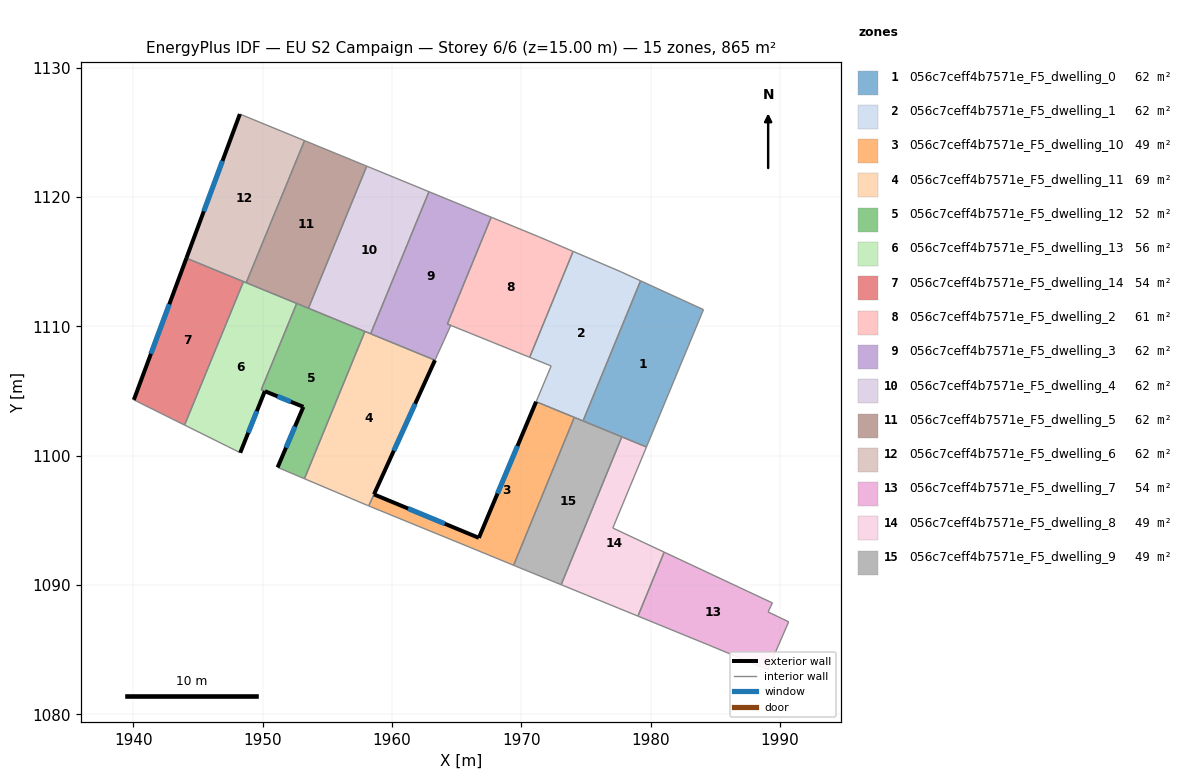
=== STOREY PLAN SPEC (per zone: floor XY polygon, exterior-wall plan segments, windows/doors) ===
zone 1: 056c7ceff4b7571e_F5_dwelling_0  (61.8 m²)
  floor: (1984.09, 1111.30) (1979.68, 1100.67) (1974.78, 1102.69) (1979.23, 1113.53)
  interior walls: 4
zone 2: 056c7ceff4b7571e_F5_dwelling_1  (61.8 m²)
  floor: (1977.65, 1114.25) (1979.23, 1113.53) (1974.78, 1102.69) (1971.15, 1104.18) (1972.31, 1106.94) (1970.65, 1107.61) (1974.01, 1115.80)
  interior walls: 7
zone 3: 056c7ceff4b7571e_F5_dwelling_10  (48.5 m²)
  floor: (1974.01, 1103.00) (1974.10, 1102.96) (1969.41, 1091.53) (1966.44, 1092.75) (1958.20, 1096.12) (1958.61, 1097.01) (1966.72, 1093.65) (1971.15, 1104.18)
  exterior wall: (1966.72, 1093.65) – (1958.61, 1097.01)  [8.8 m]
    window: (1964.08, 1094.74) – (1961.25, 1095.91)  [3.2 m²]
  exterior wall: (1971.15, 1104.18) – (1966.72, 1093.65)  [11.4 m]
    window: (1969.71, 1100.75) – (1968.16, 1097.07)  [4.2 m²]
  interior walls: 6
zone 4: 056c7ceff4b7571e_F5_dwelling_11  (69.5 m²)
  floor: (1963.33, 1107.39) (1958.20, 1096.12) (1958.18, 1096.13) (1958.13, 1096.15) (1953.23, 1098.22) (1957.91, 1109.61)
  exterior wall: (1958.61, 1097.01) – (1963.33, 1107.39)  [11.4 m]
    window: (1960.14, 1100.38) – (1961.79, 1104.01)  [4.2 m²]
  interior walls: 7
zone 5: 056c7ceff4b7571e_F5_dwelling_12  (52.4 m²)
  floor: (1957.91, 1109.61) (1953.23, 1098.22) (1951.16, 1099.10) (1953.15, 1103.78) (1949.89, 1105.10) (1952.63, 1111.78)
  exterior wall: (1953.15, 1103.78) – (1951.16, 1099.10)  [5.1 m]
    window: (1952.50, 1102.26) – (1951.81, 1100.62)  [1.9 m²]
  exterior wall: (1950.18, 1104.99) – (1953.15, 1103.78)  [3.2 m]
    window: (1951.14, 1104.59) – (1952.18, 1104.17)  [1.2 m²]
  interior walls: 6
zone 6: 056c7ceff4b7571e_F5_dwelling_13  (55.7 m²)
  floor: (1952.63, 1111.78) (1949.89, 1105.10) (1950.17, 1104.99) (1948.27, 1100.23) (1947.27, 1100.73) (1943.96, 1102.37) (1948.52, 1113.46)
  exterior wall: (1948.27, 1100.23) – (1950.17, 1104.99)  [5.1 m]
    window: (1948.89, 1101.78) – (1949.55, 1103.44)  [1.9 m²]
  interior walls: 7
zone 7: 056c7ceff4b7571e_F5_dwelling_14  (54.1 m²)
  floor: (1948.52, 1113.46) (1943.96, 1102.37) (1940.04, 1104.32) (1944.11, 1115.28)
  exterior wall: (1944.11, 1115.28) – (1940.04, 1104.32)  [11.7 m]
    window: (1942.78, 1111.71) – (1941.36, 1107.88)  [4.3 m²]
  interior walls: 3
zone 8: 056c7ceff4b7571e_F5_dwelling_2  (61.1 m²)
  floor: (1974.01, 1115.80) (1970.65, 1107.61) (1964.29, 1110.19) (1967.67, 1118.44) (1971.34, 1116.94)
  interior walls: 6
zone 9: 056c7ceff4b7571e_F5_dwelling_3  (62.5 m²)
  floor: (1967.67, 1118.44) (1964.29, 1110.18) (1964.55, 1110.08) (1963.33, 1107.39) (1958.35, 1109.43) (1962.86, 1120.42)
  interior walls: 6
zone 10: 056c7ceff4b7571e_F5_dwelling_4  (61.8 m²)
  floor: (1962.86, 1120.42) (1958.35, 1109.43) (1953.54, 1111.40) (1958.05, 1122.39)
  interior walls: 5
zone 11: 056c7ceff4b7571e_F5_dwelling_5  (61.8 m²)
  floor: (1958.05, 1122.39) (1953.54, 1111.40) (1948.73, 1113.38) (1953.24, 1124.37)
  interior walls: 5
zone 12: 056c7ceff4b7571e_F5_dwelling_6  (61.8 m²)
  floor: (1953.24, 1124.37) (1948.73, 1113.38) (1944.11, 1115.28) (1948.24, 1126.42)
  exterior wall: (1948.24, 1126.42) – (1944.11, 1115.28)  [11.9 m]
    window: (1946.90, 1122.79) – (1945.45, 1118.90)  [4.4 m²]
  interior walls: 4
zone 13: 056c7ceff4b7571e_F5_dwelling_7  (54.1 m²)
  floor: (1989.42, 1088.62) (1989.09, 1087.92) (1990.68, 1087.16) (1989.07, 1083.46) (1984.50, 1085.36) (1979.02, 1087.60) (1981.05, 1092.54)
  interior walls: 7
zone 14: 056c7ceff4b7571e_F5_dwelling_8  (49.1 m²)
  floor: (1979.68, 1100.67) (1977.08, 1094.41) (1981.05, 1092.54) (1979.02, 1087.60) (1975.96, 1088.85) (1975.06, 1089.22) (1973.08, 1090.02) (1977.78, 1101.46)
  interior walls: 8
zone 15: 056c7ceff4b7571e_F5_dwelling_9  (49.1 m²)
  floor: (1977.41, 1101.61) (1977.78, 1101.46) (1973.08, 1090.02) (1969.50, 1091.49) (1969.41, 1091.53) (1974.10, 1102.96)
  interior walls: 6

=== DERIVED (storey summary) ===
Building: EU S2 Campaign
Storey: 6 of 6  (floor level z = 15.00 m)
Storey gross floor area: 864.9 m²
Zones on this storey: 15
  - 056c7ceff4b7571e_F5_dwelling_0: floor 61.8 m²
  - 056c7ceff4b7571e_F5_dwelling_1: floor 61.8 m²
  - 056c7ceff4b7571e_F5_dwelling_10: floor 48.5 m²; exterior wall 20.2 m (60.6 m²); 2 window(s) 7.4 m²; WWR 12.2%
  - 056c7ceff4b7571e_F5_dwelling_11: floor 69.5 m²; exterior wall 11.4 m (34.2 m²); 1 window(s) 4.2 m²; WWR 12.2%
  - 056c7ceff4b7571e_F5_dwelling_12: floor 52.4 m²; exterior wall 8.3 m (24.9 m²); 2 window(s) 3.0 m²; WWR 12.2%
  - 056c7ceff4b7571e_F5_dwelling_13: floor 55.7 m²; exterior wall 5.1 m (15.4 m²); 1 window(s) 1.9 m²; WWR 12.2%
  - 056c7ceff4b7571e_F5_dwelling_14: floor 54.1 m²; exterior wall 11.7 m (35.1 m²); 1 window(s) 4.3 m²; WWR 12.2%
  - 056c7ceff4b7571e_F5_dwelling_2: floor 61.1 m²
  - 056c7ceff4b7571e_F5_dwelling_3: floor 62.5 m²
  - 056c7ceff4b7571e_F5_dwelling_4: floor 61.8 m²
  - 056c7ceff4b7571e_F5_dwelling_5: floor 61.8 m²
  - 056c7ceff4b7571e_F5_dwelling_6: floor 61.8 m²; exterior wall 11.9 m (35.7 m²); 1 window(s) 4.4 m²; WWR 12.2%
  - 056c7ceff4b7571e_F5_dwelling_7: floor 54.1 m²
  - 056c7ceff4b7571e_F5_dwelling_8: floor 49.1 m²
  - 056c7ceff4b7571e_F5_dwelling_9: floor 49.1 m²
Zone adjacency (shared interzone walls):
  - 056c7ceff4b7571e_F5_dwelling_0 ↔ 056c7ceff4b7571e_F5_dwelling_1
  - 056c7ceff4b7571e_F5_dwelling_1 ↔ 056c7ceff4b7571e_F5_dwelling_2
  - 056c7ceff4b7571e_F5_dwelling_10 ↔ 056c7ceff4b7571e_F5_dwelling_11
  - 056c7ceff4b7571e_F5_dwelling_10 ↔ 056c7ceff4b7571e_F5_dwelling_9
  - 056c7ceff4b7571e_F5_dwelling_11 ↔ 056c7ceff4b7571e_F5_dwelling_12
  - 056c7ceff4b7571e_F5_dwelling_11 ↔ 056c7ceff4b7571e_F5_dwelling_3
  - 056c7ceff4b7571e_F5_dwelling_11 ↔ 056c7ceff4b7571e_F5_dwelling_4
  - 056c7ceff4b7571e_F5_dwelling_12 ↔ 056c7ceff4b7571e_F5_dwelling_13
  - 056c7ceff4b7571e_F5_dwelling_12 ↔ 056c7ceff4b7571e_F5_dwelling_4
  - 056c7ceff4b7571e_F5_dwelling_12 ↔ 056c7ceff4b7571e_F5_dwelling_5
  - 056c7ceff4b7571e_F5_dwelling_13 ↔ 056c7ceff4b7571e_F5_dwelling_14
  - 056c7ceff4b7571e_F5_dwelling_13 ↔ 056c7ceff4b7571e_F5_dwelling_5
  - 056c7ceff4b7571e_F5_dwelling_13 ↔ 056c7ceff4b7571e_F5_dwelling_6
  - 056c7ceff4b7571e_F5_dwelling_14 ↔ 056c7ceff4b7571e_F5_dwelling_6
  - 056c7ceff4b7571e_F5_dwelling_3 ↔ 056c7ceff4b7571e_F5_dwelling_4
  - 056c7ceff4b7571e_F5_dwelling_4 ↔ 056c7ceff4b7571e_F5_dwelling_5
  - 056c7ceff4b7571e_F5_dwelling_5 ↔ 056c7ceff4b7571e_F5_dwelling_6
  - 056c7ceff4b7571e_F5_dwelling_7 ↔ 056c7ceff4b7571e_F5_dwelling_8
  - 056c7ceff4b7571e_F5_dwelling_8 ↔ 056c7ceff4b7571e_F5_dwelling_9